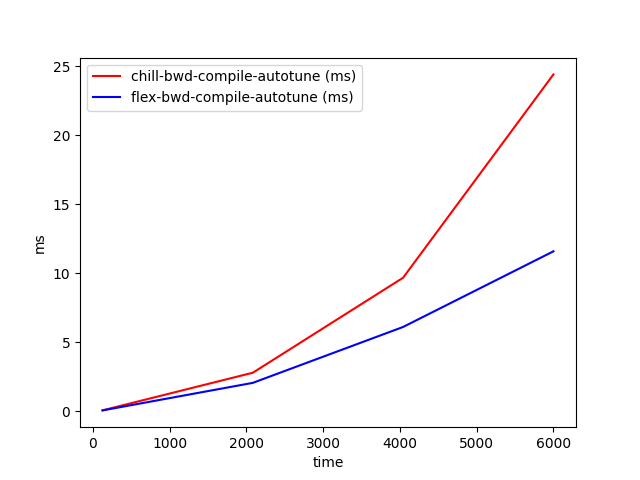

Values plotted in this chart, from the file beside it:
time, chill-bwd-compile-autotune (ms), flex-bwd-compile-autotune (ms)
128, 0.06829, 0.0643
2085, 2.793, 2.059
4042, 9.673, 6.107
6000, 24.4, 11.59
